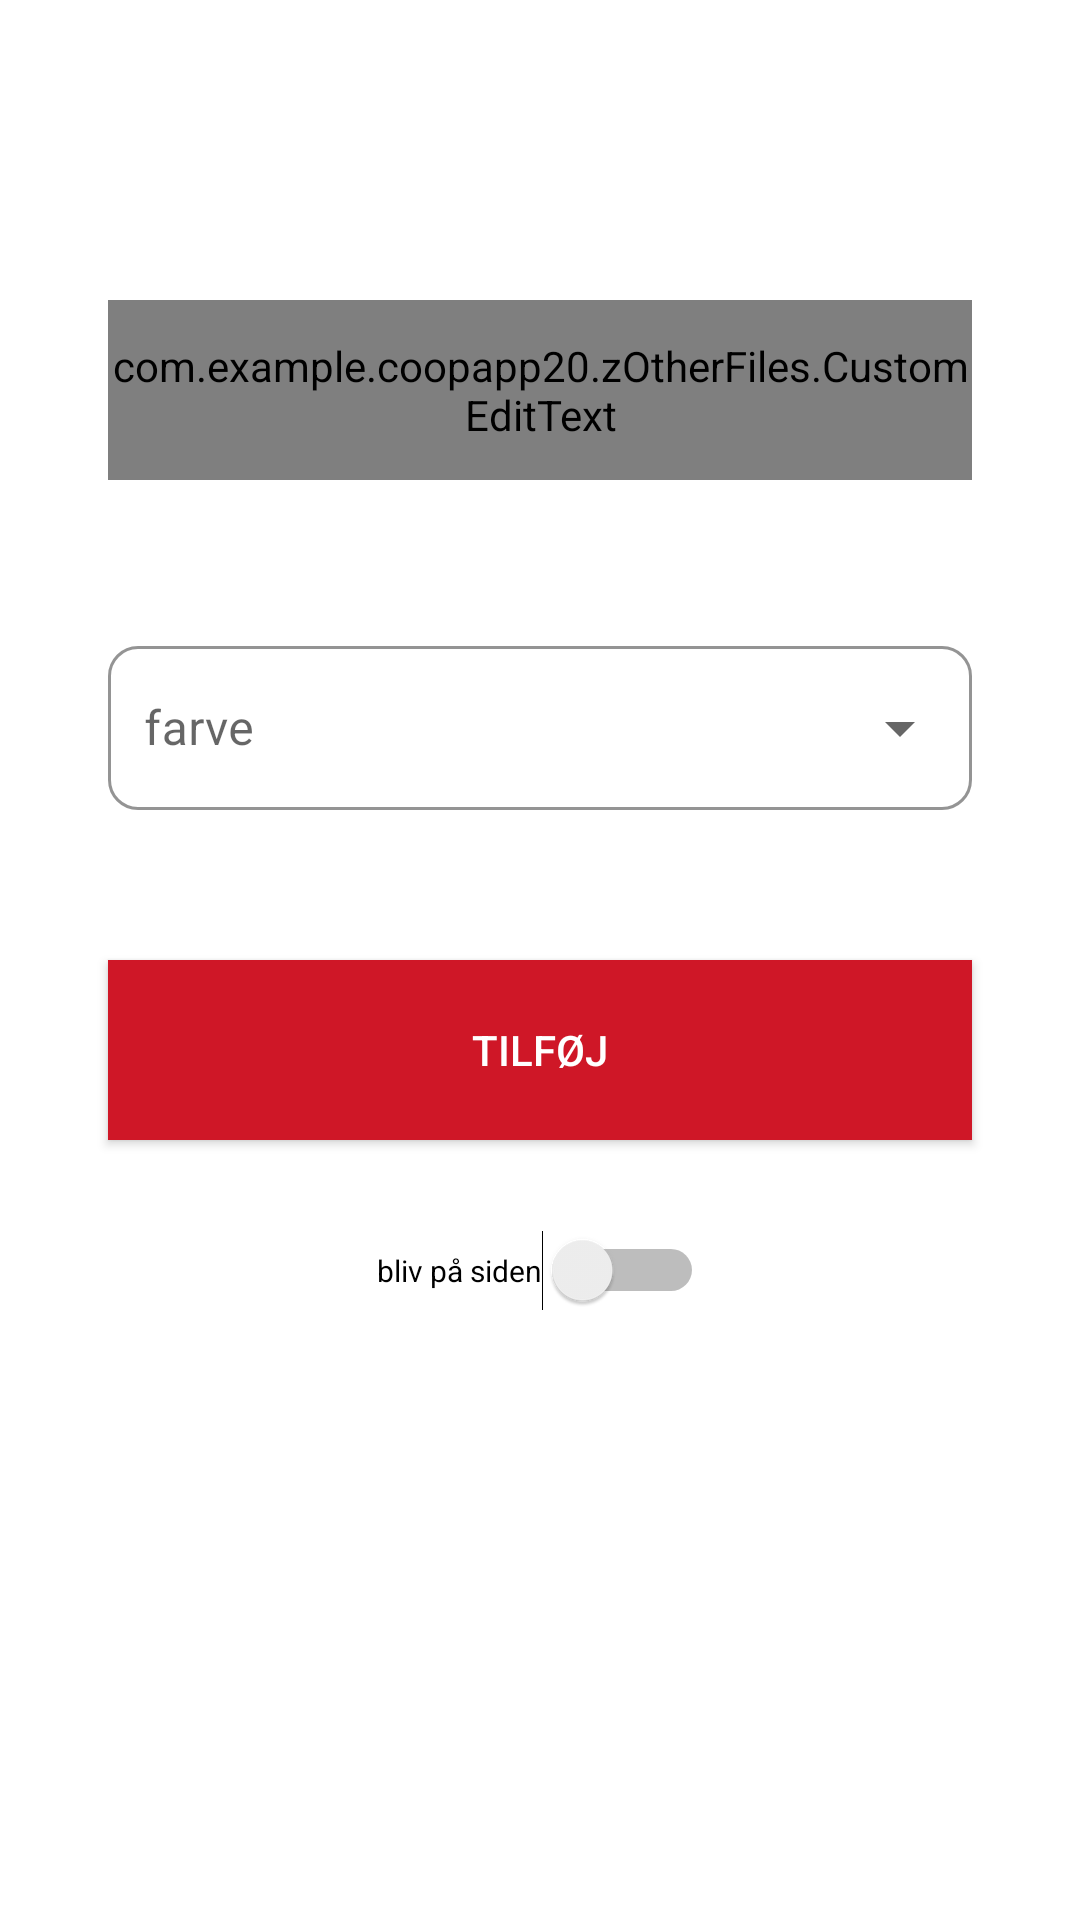

Produce the Android XML layout that renders to this screen, including the resource entries it uses.
<!-- AndroidManifest.xml: application theme AppTheme -->
<!-- res/layout/frag_admin_department_add.xml -->
<?xml version="1.0" encoding="utf-8"?>
<androidx.constraintlayout.widget.ConstraintLayout xmlns:android="http://schemas.android.com/apk/res/android"
    xmlns:app="http://schemas.android.com/apk/res-auto"
    android:layout_width="match_parent"
    android:layout_height="match_parent"
    android:background="#FFFFFF"
    android:orientation="vertical">

    <com.google.android.material.textfield.TextInputLayout
        android:id="@+id/textView11"
        android:layout_width="0dp"
        android:layout_height="60dp"
        android:layout_marginTop="100dp"
        android:hint="navn"
        app:boxBackgroundColor="#FFFFFF"
        app:boxBackgroundMode="outline"
        app:boxCornerRadiusBottomEnd="10dp"
        app:boxCornerRadiusBottomStart="10dp"
        app:boxCornerRadiusTopEnd="10dp"
        app:boxCornerRadiusTopStart="10dp"
        app:boxStrokeColor="@color/Primary"
        app:boxStrokeWidth="1dp"
        app:layout_constraintEnd_toEndOf="parent"
        app:layout_constraintStart_toStartOf="parent"
        app:layout_constraintTop_toTopOf="parent"
        app:layout_constraintWidth_percent="0.8">

        <com.example.coopapp20.zOtherFiles.CustomEditText
            android:id="@+id/NameTextView"
            android:layout_width="match_parent"
            android:layout_height="match_parent"
            android:drawableStart="@drawable/sharp_group_24"
            android:drawableEnd="@drawable/sharp_cancel_24"
            android:drawablePadding="5dp"
            android:ems="10"
            android:inputType="text"
            android:maxLength="40"
            android:maxLines="1"
            android:paddingTop="0dp"
            android:paddingBottom="0dp" />
    </com.google.android.material.textfield.TextInputLayout>

    <com.google.android.material.textfield.TextInputLayout
        android:id="@+id/textInputLayout2"
        style="@style/Widget.MaterialComponents.TextInputLayout.OutlinedBox.ExposedDropdownMenu"
        android:layout_width="0dp"
        android:layout_height="60dp"
        android:layout_marginTop="50dp"
        android:hint="farve"
        app:boxBackgroundColor="#FFFFFF"
        app:boxBackgroundMode="outline"
        app:boxCornerRadiusBottomEnd="10dp"
        app:boxCornerRadiusBottomStart="10dp"
        app:boxCornerRadiusTopEnd="10dp"
        app:boxCornerRadiusTopStart="10dp"
        app:boxStrokeColor="@color/Primary"
        app:boxStrokeWidth="1dp"
        app:layout_constraintEnd_toEndOf="parent"
        app:layout_constraintStart_toStartOf="parent"
        app:layout_constraintTop_toBottomOf="@+id/textView11"
        app:layout_constraintWidth_percent="0.8">

        <AutoCompleteTextView
            android:id="@+id/ColorDropDown"
            android:layout_width="match_parent"
            android:layout_height="match_parent"
            android:drawablePadding="5dp"
            android:editable="false"
            android:paddingStart="12dp"
            android:paddingEnd="12dp" />

    </com.google.android.material.textfield.TextInputLayout>

    <Button
        android:id="@+id/ExecuteBtn"
        android:layout_width="0dp"
        android:layout_height="60dp"
        android:layout_marginTop="50dp"
        android:background="@color/Primary"
        android:insetTop="0dp"
        android:insetBottom="0dp"
        android:text="Tilføj"
        android:textColor="#FFFFFF"
        app:layout_constraintEnd_toEndOf="parent"
        app:layout_constraintStart_toStartOf="parent"
        app:layout_constraintTop_toBottomOf="@+id/textInputLayout2"
        app:layout_constraintWidth_percent="0.8" />

    <Switch
        android:id="@+id/StaySwitch"
        android:layout_width="wrap_content"
        android:layout_height="wrap_content"
        android:layout_marginTop="30dp"
        android:layout_marginBottom="30dp"
        android:text="bliv på siden"
        android:textSize="10sp"
        app:layout_constraintBottom_toBottomOf="parent"
        app:layout_constraintEnd_toEndOf="parent"
        app:layout_constraintStart_toStartOf="parent"
        app:layout_constraintTop_toBottomOf="@+id/ExecuteBtn"
        app:layout_constraintVertical_bias="0.0" />

</androidx.constraintlayout.widget.ConstraintLayout>
<!-- resources referenced by this layout -->
<resources>
  <color name="Primary">#CF1727</color>
  <style name="AppTheme" parent="Theme.MaterialComponents.Light.NoActionBar">
          
          <item name="colorPrimary">@color/Primary</item>
          <item name="colorPrimaryDark">@color/PrimaryDark</item>
          <item name="colorAccent">@color/Accent</item>
  
      </style>
  <color name="PrimaryDark">#FFCF1727</color>
  <color name="Accent">#CF1727</color>
</resources>
